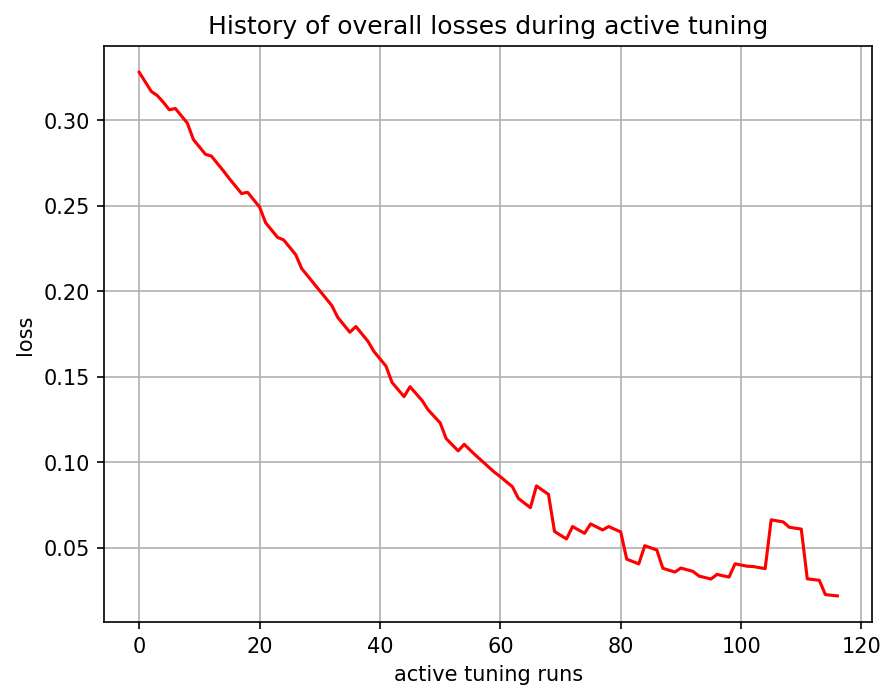

Data behind this chart, as committed beside it:
, 0
0, 0.3282
1, 0.3226
2, 0.317
3, 0.3146
4, 0.3107
5, 0.3062
6, 0.307
7, 0.3027
8, 0.2984
9, 0.2889
10, 0.2845
11, 0.2802
12, 0.2791
13, 0.2748
14, 0.2705
15, 0.2659
16, 0.2616
17, 0.2573
18, 0.258
19, 0.2537
20, 0.2493
21, 0.2402
22, 0.2359
23, 0.2316
24, 0.2301
25, 0.2258
26, 0.2215
27, 0.2133
28, 0.209
29, 0.2047
30, 0.2003
31, 0.196
32, 0.1917
33, 0.1847
34, 0.1804
35, 0.1761
36, 0.1794
37, 0.1751
38, 0.1708
39, 0.1649
40, 0.1606
41, 0.1563
42, 0.1468
43, 0.1426
44, 0.1385
45, 0.1442
46, 0.1402
47, 0.1362
48, 0.1307
49, 0.1269
50, 0.1231
51, 0.1139
52, 0.1103
53, 0.1067
54, 0.1105
55, 0.1071
56, 0.1038
57, 0.1006
58, 0.0974
59, 0.09426
... 57 more rows
